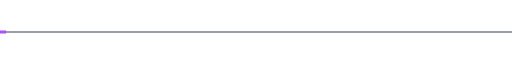
t = 0.00 s
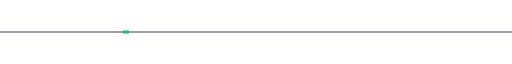
t = 0.50 s
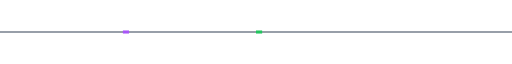
t = 1.00 s
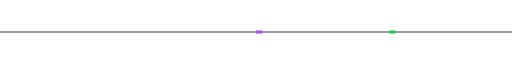
t = 1.50 s
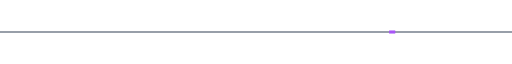
t = 2.00 s

The animated SVG that drew these frames (rendered in a browser with its animation timeline set to each time). Animation: 2 SMIL elements (animate=2); one cycle of 2.50 s, repeats indefinitely.

<svg xmlns="http://www.w3.org/2000/svg" viewBox="0 0 1000 40" width="100%" height="40">
  <line x1="0" y1="20" x2="1000" y2="20" stroke="#334155" stroke-width="2"/>

  <rect width="12" height="6" y="17" fill="#22c55e">
    <animate attributeName="x" values="-20;1020" dur="2s" repeatCount="indefinite"/>
  </rect>

  <rect width="12" height="6" y="17" fill="#a855f7">
    <animate attributeName="x" values="-20;1020" dur="2s" begin="0.5s" repeatCount="indefinite"/>
  </rect>
</svg>
